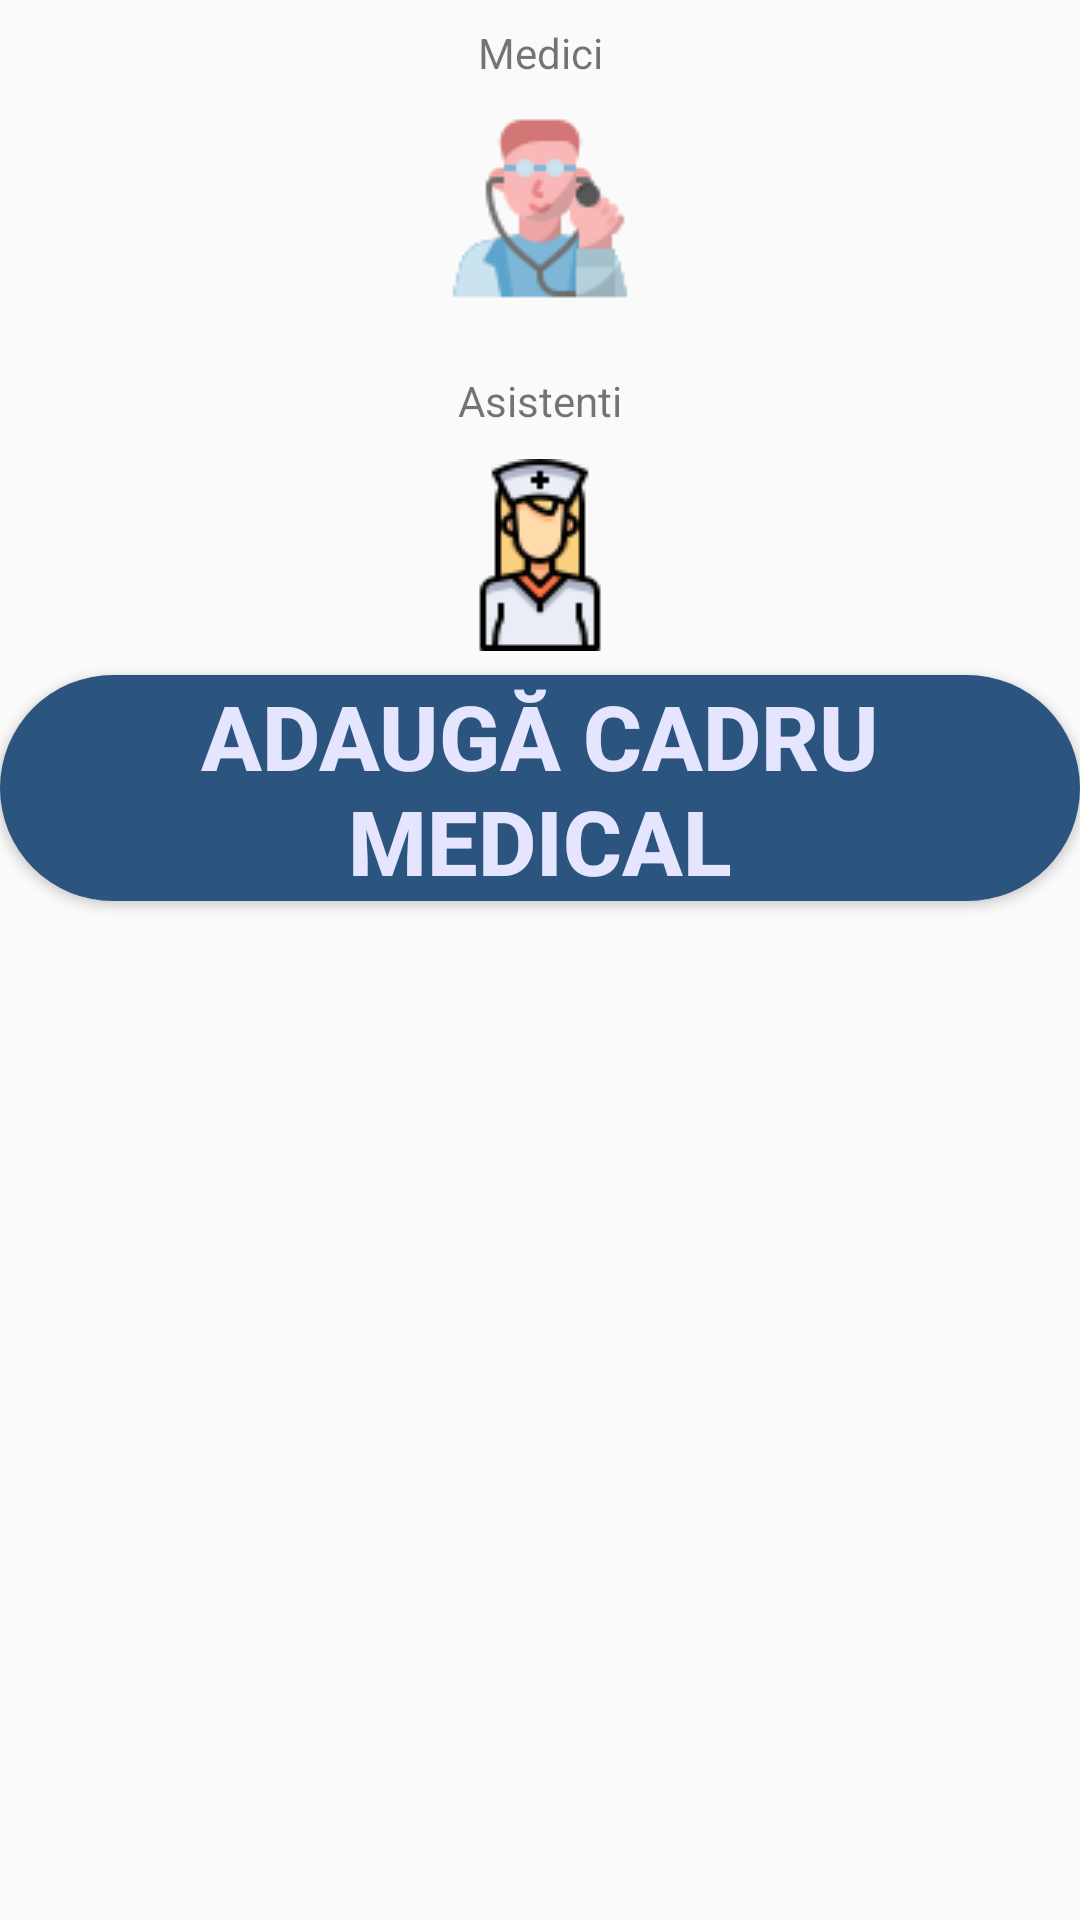

Reconstruct the res/layout file that produces this screen, plus the resources it refers to.
<!-- AndroidManifest.xml: application theme AppTheme -->
<!-- res/layout/activity_cadre_medicale.xml -->
<?xml version="1.0" encoding="utf-8"?>


<ScrollView
    android:layout_width="match_parent"
    android:layout_height="match_parent"
    xmlns:android="http://schemas.android.com/apk/res/android">

<androidx.constraintlayout.widget.ConstraintLayout xmlns:android="http://schemas.android.com/apk/res/android"
    xmlns:app="http://schemas.android.com/apk/res-auto"
    xmlns:tools="http://schemas.android.com/tools"
    android:layout_width="match_parent"
    android:layout_height="wrap_content"
    tools:context=".cadremedicale.CadreMedicaleActivity" >

    <TextView
        android:id="@+id/medici_tv"
        android:layout_width="wrap_content"
        android:layout_height="wrap_content"
        android:text="@string/medici"
        android:layout_marginTop="8dp"
        app:layout_constraintTop_toTopOf="parent"
        app:layout_constraintEnd_toEndOf="parent"
        app:layout_constraintStart_toStartOf="parent" />

    <ImageView
        android:id="@+id/medici_iv"
        android:layout_width="wrap_content"
        android:layout_height="wrap_content"
        android:layout_marginTop="10dp"
        android:contentDescription="@string/medici"
        app:layout_constraintEnd_toEndOf="parent"
        app:layout_constraintStart_toStartOf="parent"
        app:layout_constraintTop_toBottomOf="@+id/medici_tv"
        app:srcCompat="@drawable/welcome_cadremedicale_icon" />

    <ListView
        android:id="@+id/medici_lv"
        android:layout_width="match_parent"
        android:layout_height="wrap_content"
        android:divider="@android:color/transparent"
        android:dividerHeight="4dp"
        android:layout_marginStart="8dp"
        android:layout_marginLeft="8dp"
        android:layout_marginTop="8dp"
        android:layout_marginEnd="8dp"
        android:layout_marginRight="8dp"
        android:layout_marginBottom="8dp"
        app:layout_constraintStart_toStartOf="parent"
        app:layout_constraintEnd_toEndOf="parent"
        app:layout_constraintTop_toBottomOf="@id/medici_iv"/>

    <TextView
        android:id="@+id/asistenti_tv"
        android:layout_width="wrap_content"
        android:layout_height="wrap_content"
        android:text="@string/asistenti"
        android:layout_marginTop="15dp"
        app:layout_constraintTop_toBottomOf="@+id/medici_lv"
        app:layout_constraintBottom_toTopOf="@+id/asistenti_iv"
        app:layout_constraintEnd_toEndOf="parent"
        app:layout_constraintStart_toStartOf="parent" />

    <ImageView
        android:id="@+id/asistenti_iv"
        android:layout_width="wrap_content"
        android:layout_height="wrap_content"
        android:layout_marginTop="10dp"
        android:contentDescription="@string/asistenti"
        app:layout_constraintEnd_toEndOf="parent"
        app:layout_constraintStart_toStartOf="parent"
        app:layout_constraintTop_toBottomOf="@+id/asistenti_tv"
        app:srcCompat="@drawable/welcome_asistenti_icon" />

    <GridView
        android:id="@+id/asistenti_gv"
        android:layout_marginStart="8dp"
        android:layout_marginLeft="8dp"
        android:layout_marginTop="8dp"
        android:layout_marginEnd="8dp"
        android:layout_marginRight="8dp"
        android:layout_marginBottom="8dp"
        android:numColumns="2"
        android:layout_width="match_parent"
        android:layout_height="wrap_content"
        android:verticalSpacing="4dp"
        android:horizontalSpacing="4dp"
        app:layout_constraintStart_toStartOf="parent"
        app:layout_constraintEnd_toEndOf="parent"
        app:layout_constraintTop_toBottomOf="@+id/asistenti_iv" />

    <Button
        android:id="@+id/cadre_medicale_adauga_btn"
        style="@style/ordinary_rounded_blue_button"
        android:layout_width="wrap_content"
        android:layout_height="wrap_content"
        android:text="@string/adauga_cadru_medical"
        android:layout_marginBottom="8dp"
        app:layout_constraintTop_toBottomOf="@id/asistenti_gv"
        app:layout_constraintBottom_toBottomOf="parent"
        app:layout_constraintStart_toStartOf="parent"
        app:layout_constraintEnd_toEndOf="parent"/>

</androidx.constraintlayout.widget.ConstraintLayout>
</ScrollView>
<!-- resources referenced by this layout -->
<resources>
  <!-- drawable welcome_asistenti_icon: png bitmap (drawable-v21, 3043 bytes) -->
  <!-- drawable welcome_cadremedicale_icon: png bitmap (drawable-v21, 3619 bytes) -->
  <string name="adauga_cadru_medical">Adaugă cadru medical</string>
  <string name="asistenti">Asistenti</string>
  <string name="medici">Medici</string>
  <style name="ordinary_rounded_blue_button">
          <item name="android:layout_width">150dp</item>
          <item name="android:layout_height">@dimen/start_button_height</item>
          <item name="android:textColor">#E5E5FF</item>
          <item name="android:textSize">30sp</item>
          <item name="android:textStyle">bold</item>
          <item name="android:background">@drawable/ordinary_button</item>
      </style>
  <style name="AppTheme" parent="Theme.AppCompat.Light.DarkActionBar">
          
          <item name="colorPrimary">@color/colorPrimary</item>
          <item name="colorPrimaryDark">@color/colorPrimaryDark</item>
          <item name="colorAccent">@color/colorAccent</item>
      </style>
  <dimen name="start_button_height">150dp</dimen>
  <!-- drawable ordinary_button (drawable) -->
  <?xml version="1.0" encoding="utf-8"?>
  
  <shape xmlns:android="http://schemas.android.com/apk/res/android"
  
  
      android:shape="rectangle">
      <corners android:radius="@dimen/start_button_rounded_radius"/>
      <solid android:color="@color/startButton"/>
  
  </shape>
  <color name="colorPrimary">#6200EE</color>
  <color name="colorPrimaryDark">#3700B3</color>
  <color name="colorAccent">#03DAC5</color>
  <dimen name="start_button_rounded_radius">75dp</dimen> // jumatate din height o sa creeze un cerc
  <color name="startButton">#2B547E</color>
</resources>
